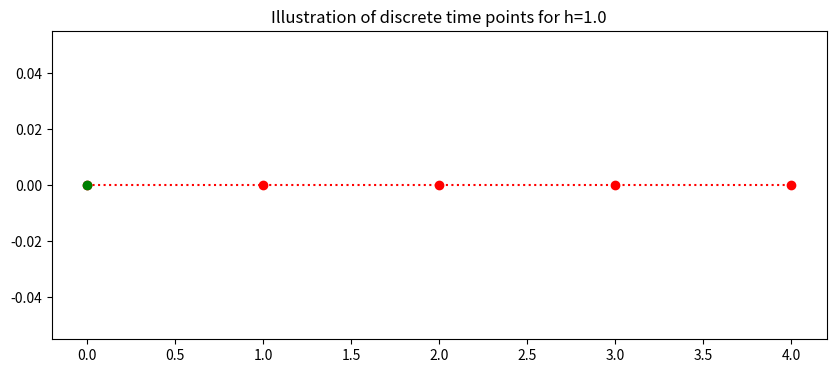
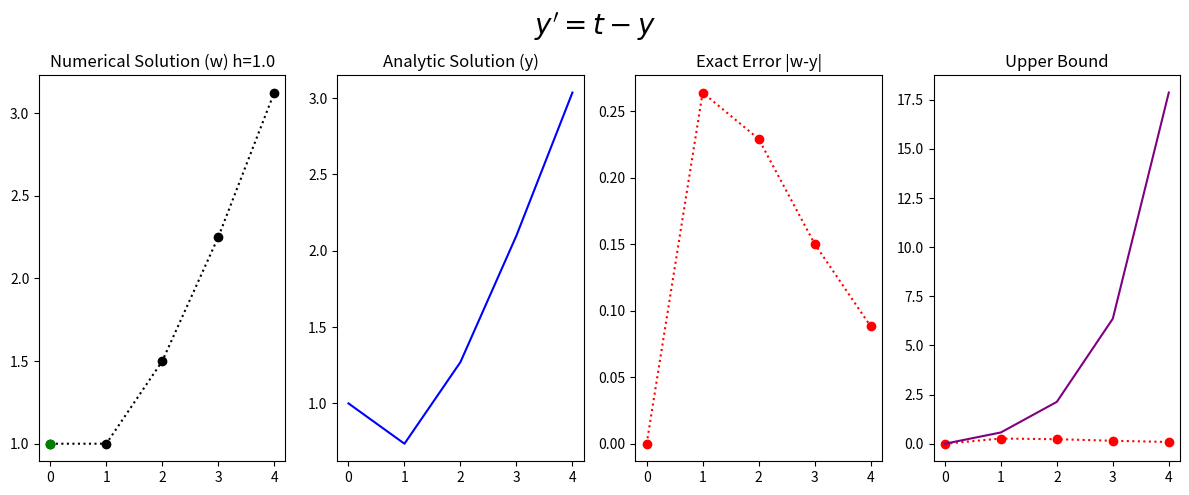

Source code (Python) for these figures, in order:
#!/usr/bin/env python
# coding: utf-8

# <a href="https://colab.research.google.com/<link-removed>" target="_parent"><img src="https://colab.research.google.com/<link-removed>" alt="Open In Colab"/></a>

# # Problem Sheet 2 Question 1a - 2nd Order Taylor
# 
# The general form of the population growth differential equation
# $$ y^{'}=t-y, \ \ (0 \leq t \leq 4) $$
# with the initial condition
# $$y(0)=1$$
# For N=4
# with the analytic (exact) solution
# $$ y= 2e^{-t}+t+1.$$
# 
# 
# Apply __2nd Order Taylor Method__ to approximate the solution of the given initial value problems using the indicated number of time steps. Compare the approximate solution with the given exact solution, and compare the actual error with the theoretical error.
# 
# 

# In[1]:


## Library
import numpy as np
import math 

get_ipython().run_line_magic('matplotlib', 'inline')
import matplotlib.pyplot as plt # side-stepping mpl backend
import matplotlib.gridspec as gridspec # subplots
import warnings
import pandas as pd

warnings.filterwarnings("ignore")


# ## General Discrete Interval
# The continuous time $a\leq t \leq b $ is discretised into $N$ points seperated by a constant stepsize
# $$ h=\frac{b-a}{N}.$$
# ## Specific Discrete Interval
# Here the interval is $0\leq t \leq 4$ with $N=4$ 
# $$ h=\frac{4-0}{4}=1.$$
# This gives the 5 discrete points with stepsize h=1:
# $$ t_0=0, \ t_1=1, \ ... t_{4}=4. $$
# This is generalised to 
# $$ t_i=0+i1, \ \ \ i=0,1,...,4.$$
# The plot below illustrates the discrete time steps from 0 to 4.

# In[2]:


### Setting up time
t_end=4
t_start=0
N=4
h=(t_end-t_start)/(N)
t=np.arange(t_start,t_end+0.01,h)
fig = plt.figure(figsize=(10,4))
plt.plot(t,0*t,'o:',color='red')
plt.plot(t[0],0*t[0],'o',color='green')


plt.title('Illustration of discrete time points for h=%s'%(h))
plt.plot();


# ## 2nd Order Taylor Solution
# 
# The 2nd Order Taylor difference equation is given by
# $$ w_{i+1}=w_i+h\left[f(t_i,w_i)+\frac{h}{2}f'(t_i,w_i)\right],$$
# where
# $$ f(t_i,w_i)=t_i-w_i$$
# and
# $$ f'(t_i,w_i)=1-t_i+w_i,$$
# which gives
# $$ w_{i+1}=w_i+h(t_i-w_i)+\frac{h^2}{2}(1-t_i+w_i) $$
# for $i=0,1,2,3$ with the initial condition,
# $$w_0=1.$$

# In[3]:


IC=1

INTITIAL_CONDITION=IC
w=np.zeros(N+1)
w[0]=INTITIAL_CONDITION
for i in range (0,N):
    w[i+1]=w[i]+h*(t[i]-w[i])+h*h/2*(1-t[i]+w[i])


# In[4]:


y=2*np.exp(-t)+t-1 # Exact Solution


# ## Global Error
# The upper bound of the global error is:
# $$ |y(t_i)-w_i|\leq\frac{Mh^2}{6}\frac{1}{L} |e^{Lt_i}-1| $$
# where
# $|y'''(t)|\leq M $ for $t \in (0,4)$ and $L$ is the Lipschitz constant.
# Generally we do not have access to $M$ or $L$, but as we have the exact solution we can find $M$ and $L$.
# ### Local Error
# The global error consistent of an exponential term and the local error.
# The local error for the 2nd Order Taylor method is
# $$ |y(t_1)-w_1|<\tau=\frac{Mh^2}{6}, $$
# by differentiation the exact solution 
# $ y= 2e^{-t}+t+1$
# three times
# $$y'=-2e^{-t}+1,$$
# $$y''=2e^{-t},$$
# and
# $$y'''=-2e^{-t}.$$
# Then we choose the largest possible value of $y''$ on the interval of interest $(0,4)$, which gives,
# 
# $$|y''(t)|\leq |-2e^{0}|=2, $$
# therefore
# $$M=2.$$
# This gives the local error
# $$ |y(t_1)-w_1|<\tau=\frac{Mh^2}{6}=\frac{2h^2}{6}=\frac{h^2}{3}.$$
# ### Lipschitz constant
# The Lipschitz constant $L$ is from the Lipschitz condition,
# $$\left| \frac{\partial f(t,y)}{\partial t}\right|\leq L. $$
# The constant can be found by taking partical derivative of $f(t,y)=t-y$ with respect to $y$
# $$\frac{\partial f(t,y)}{\partial y}=-1$$
# $$L=|-1|=1.$$
# 
# ### Specific Global Upper Bound Formula
# Puting these values into the upper bound gives:
# $$ |y(t_i)-w_i|\leq\frac{h^2}{3} |e^{t_i}-1|. $$

# In[5]:


Upper_bound=h*h/(3*1)*(np.exp(t)-1) # Upper Bound


# ## Results

# In[6]:


fig = plt.figure(figsize=(12,5))
# --- left hand plot
ax = fig.add_subplot(1,4,1)
plt.plot(t,w,'o:',color='k')
plt.plot(t[0],w[0],'o',color='green')

#ax.legend(loc='best')
plt.title('Numerical Solution (w) h=%s'%(h))

# --- right hand plot
ax = fig.add_subplot(1,4,2)
plt.plot(t,y,color='blue')
plt.title('Analytic Solution (y)')

#ax.legend(loc='best')
ax = fig.add_subplot(1,4,3)
plt.plot(t,np.abs(w-y),'o:',color='red')
plt.title('Exact Error |w-y|')

# --- title, explanatory text and save


ax = fig.add_subplot(1,4,4)
plt.plot(t,np.abs(w-y),'o:',color='red')
plt.plot(t,Upper_bound,color='purple')
plt.title('Upper Bound')

# --- title, explanatory text and save
fig.suptitle(r"$y'=t-y$", fontsize=20)
plt.tight_layout()
plt.subplots_adjust(top=0.85)    


# In[7]:



d = {'time t_i': t,    ' 2nd Order Taylor (w_i) ':w,    'Exact (y_i) ':y,    'Exact Error( |y_i-w_i|) ':np.abs(y-w),'Upper Bound':Upper_bound}
df = pd.DataFrame(data=d)
df


# In[ ]:




